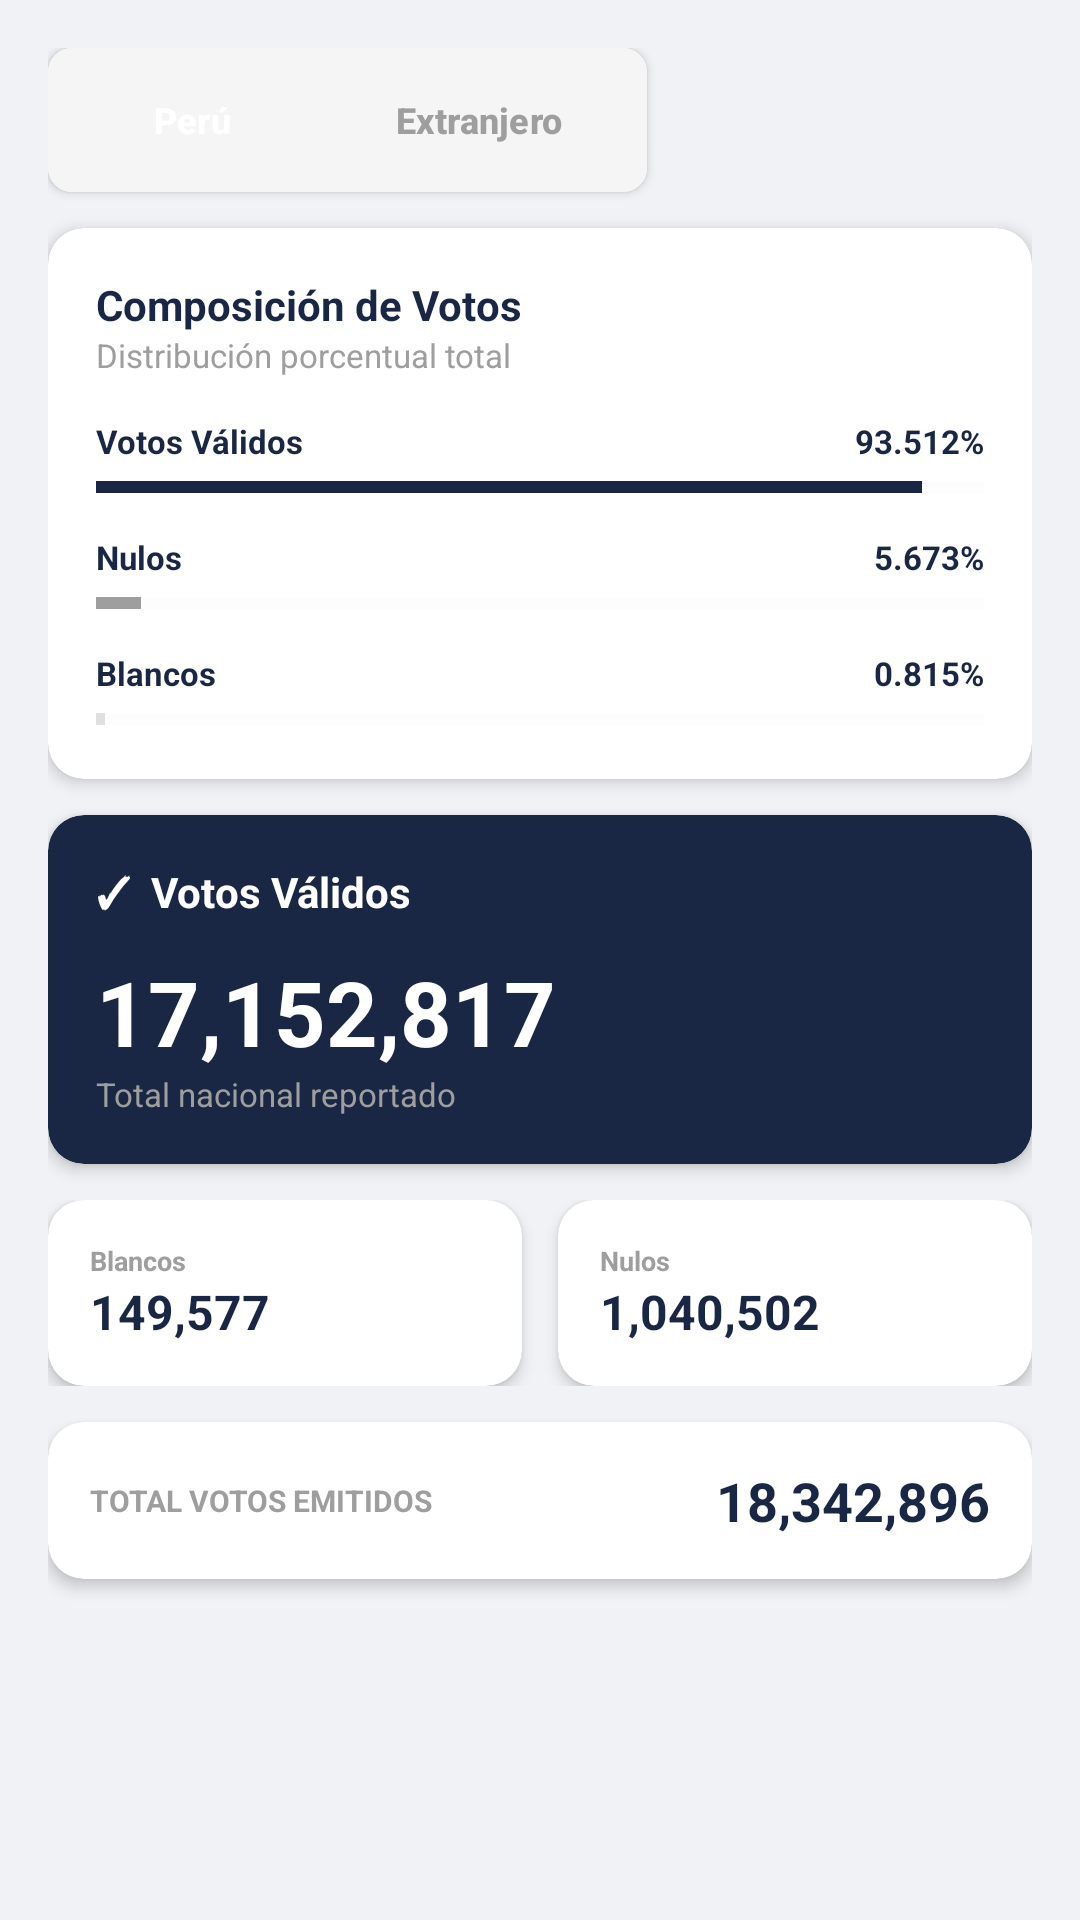

Android layout source for this screen:
<!-- AndroidManifest.xml: application theme Theme.ONPE_Android -->
<!-- res/layout/fragment_resultado_por_tipo.xml -->
<?xml version="1.0" encoding="utf-8"?>
<ScrollView xmlns:android="http://schemas.android.com/apk/res/android"
    xmlns:app="http://schemas.android.com/apk/res-auto"
    android:layout_width="match_parent"
    android:layout_height="match_parent"
    android:background="@color/background">

    <LinearLayout
        android:layout_width="match_parent"
        android:layout_height="wrap_content"
        android:orientation="vertical"
        android:padding="16dp">

        
        <androidx.cardview.widget.CardView
            android:layout_width="wrap_content"
            android:layout_height="wrap_content"
            android:layout_marginBottom="12dp"
            app:cardCornerRadius="8dp" app:cardElevation="2dp">
            <LinearLayout android:layout_width="wrap_content" android:layout_height="wrap_content"
                android:orientation="horizontal" android:background="@color/grey_light" android:padding="4dp">
                <Button android:id="@+id/btn_peru_tipo" android:layout_width="wrap_content" android:layout_height="40dp"
                    android:text="Perú" android:textSize="12sp" android:textStyle="bold"
                    android:backgroundTint="@color/navy_dark" android:textColor="@color/white"
                    style="?attr/materialButtonStyle" />
                <Button android:id="@+id/btn_ext_tipo" android:layout_width="wrap_content" android:layout_height="40dp"
                    android:text="Extranjero" android:textSize="12sp" android:textStyle="bold"
                    android:backgroundTint="@android:color/transparent" android:textColor="@color/grey_text"
                    style="?attr/materialButtonStyle" />
            </LinearLayout>
        </androidx.cardview.widget.CardView>

        
        <androidx.cardview.widget.CardView
            android:layout_width="match_parent" android:layout_height="wrap_content"
            android:layout_marginBottom="12dp"
            app:cardCornerRadius="12dp" app:cardElevation="3dp">
            <LinearLayout android:layout_width="match_parent" android:layout_height="wrap_content"
                android:orientation="vertical" android:padding="16dp">
                <TextView android:layout_width="wrap_content" android:layout_height="wrap_content"
                    android:text="Composición de Votos" android:textColor="@color/navy_dark"
                    android:textSize="14sp" android:textStyle="bold" />
                <TextView android:layout_width="wrap_content" android:layout_height="wrap_content"
                    android:text="Distribución porcentual total" android:textColor="@color/grey_text" android:textSize="11sp" />

                <LinearLayout android:layout_width="match_parent" android:layout_height="wrap_content"
                    android:orientation="horizontal" android:layout_marginTop="14dp" android:gravity="center_vertical">
                    <TextView android:layout_width="0dp" android:layout_height="wrap_content" android:layout_weight="1"
                        android:text="Votos Válidos" android:textColor="@color/navy_dark" android:textSize="11sp" android:textStyle="bold" />
                    <TextView android:id="@+id/tv_pct_validos_tipo" android:layout_width="wrap_content" android:layout_height="wrap_content"
                        android:text="93.512%" android:textColor="@color/navy_dark" android:textSize="11sp" android:textStyle="bold" />
                </LinearLayout>
                <ProgressBar android:id="@+id/prog_validos_tipo" android:layout_width="match_parent" android:layout_height="8dp"
                    android:layout_marginTop="4dp" android:progress="93" android:max="100"
                    style="@style/Widget.AppCompat.ProgressBar.Horizontal"
                    android:progressTint="@color/navy_dark" android:progressBackgroundTint="@color/grey_light" />

                <LinearLayout android:layout_width="match_parent" android:layout_height="wrap_content"
                    android:orientation="horizontal" android:layout_marginTop="12dp" android:gravity="center_vertical">
                    <TextView android:layout_width="0dp" android:layout_height="wrap_content" android:layout_weight="1"
                        android:text="Nulos" android:textColor="@color/navy_dark" android:textSize="11sp" android:textStyle="bold" />
                    <TextView android:id="@+id/tv_pct_nulos_tipo" android:layout_width="wrap_content" android:layout_height="wrap_content"
                        android:text="5.673%" android:textColor="@color/navy_dark" android:textSize="11sp" android:textStyle="bold" />
                </LinearLayout>
                <ProgressBar android:id="@+id/prog_nulos_tipo" android:layout_width="match_parent" android:layout_height="8dp"
                    android:layout_marginTop="4dp" android:progress="5" android:max="100"
                    style="@style/Widget.AppCompat.ProgressBar.Horizontal"
                    android:progressTint="@color/grey_text" android:progressBackgroundTint="@color/grey_light" />

                <LinearLayout android:layout_width="match_parent" android:layout_height="wrap_content"
                    android:orientation="horizontal" android:layout_marginTop="12dp" android:gravity="center_vertical">
                    <TextView android:layout_width="0dp" android:layout_height="wrap_content" android:layout_weight="1"
                        android:text="Blancos" android:textColor="@color/navy_dark" android:textSize="11sp" android:textStyle="bold" />
                    <TextView android:id="@+id/tv_pct_blancos_tipo" android:layout_width="wrap_content" android:layout_height="wrap_content"
                        android:text="0.815%" android:textColor="@color/navy_dark" android:textSize="11sp" android:textStyle="bold" />
                </LinearLayout>
                <ProgressBar android:id="@+id/prog_blancos_tipo" android:layout_width="match_parent" android:layout_height="8dp"
                    android:layout_marginTop="4dp" android:progress="1" android:max="100"
                    style="@style/Widget.AppCompat.ProgressBar.Horizontal"
                    android:progressTint="@color/grey_border" android:progressBackgroundTint="@color/grey_light" />
            </LinearLayout>
        </androidx.cardview.widget.CardView>

        
        <androidx.cardview.widget.CardView
            android:layout_width="match_parent" android:layout_height="wrap_content"
            android:layout_marginBottom="12dp"
            app:cardCornerRadius="12dp" app:cardBackgroundColor="@color/navy_dark" app:cardElevation="3dp">
            <LinearLayout android:layout_width="match_parent" android:layout_height="wrap_content"
                android:orientation="vertical" android:padding="16dp">
                <TextView android:layout_width="wrap_content" android:layout_height="wrap_content"
                    android:text="✓  Votos Válidos" android:textColor="@color/white"
                    android:textSize="14sp" android:textStyle="bold" />
                <TextView android:id="@+id/tv_num_validos_tipo" android:layout_width="wrap_content" android:layout_height="wrap_content"
                    android:text="17,152,817" android:textColor="@color/white"
                    android:textSize="30sp" android:textStyle="bold" android:layout_marginTop="10dp" />
                <TextView android:layout_width="wrap_content" android:layout_height="wrap_content"
                    android:text="Total nacional reportado" android:textColor="@color/grey_text" android:textSize="11sp" />
            </LinearLayout>
        </androidx.cardview.widget.CardView>

        
        <LinearLayout android:layout_width="match_parent" android:layout_height="wrap_content"
            android:orientation="horizontal" android:layout_marginBottom="12dp">
            <androidx.cardview.widget.CardView android:layout_width="0dp" android:layout_height="wrap_content"
                android:layout_weight="1" android:layout_marginEnd="6dp"
                app:cardCornerRadius="12dp" app:cardElevation="3dp">
                <LinearLayout android:layout_width="match_parent" android:layout_height="wrap_content"
                    android:orientation="vertical" android:padding="14dp">
                    <TextView android:layout_width="wrap_content" android:layout_height="wrap_content"
                        android:text="Blancos" android:textColor="@color/grey_text" android:textSize="9sp" android:textStyle="bold" />
                    <TextView android:id="@+id/tv_num_blancos_tipo" android:layout_width="wrap_content" android:layout_height="wrap_content"
                        android:text="149,577" android:textColor="@color/navy_dark" android:textSize="16sp" android:textStyle="bold" />
                </LinearLayout>
            </androidx.cardview.widget.CardView>
            <androidx.cardview.widget.CardView android:layout_width="0dp" android:layout_height="wrap_content"
                android:layout_weight="1" android:layout_marginStart="6dp"
                app:cardCornerRadius="12dp" app:cardElevation="3dp">
                <LinearLayout android:layout_width="match_parent" android:layout_height="wrap_content"
                    android:orientation="vertical" android:padding="14dp">
                    <TextView android:layout_width="wrap_content" android:layout_height="wrap_content"
                        android:text="Nulos" android:textColor="@color/grey_text" android:textSize="9sp" android:textStyle="bold" />
                    <TextView android:id="@+id/tv_num_nulos_tipo" android:layout_width="wrap_content" android:layout_height="wrap_content"
                        android:text="1,040,502" android:textColor="@color/navy_dark" android:textSize="16sp" android:textStyle="bold" />
                </LinearLayout>
            </androidx.cardview.widget.CardView>
        </LinearLayout>

        
        <androidx.cardview.widget.CardView
            android:layout_width="match_parent" android:layout_height="wrap_content"
            android:layout_marginBottom="12dp"
            app:cardCornerRadius="12dp" app:cardElevation="3dp">
            <LinearLayout android:layout_width="match_parent" android:layout_height="wrap_content"
                android:orientation="horizontal" android:padding="14dp" android:gravity="center_vertical">
                <TextView android:layout_width="0dp" android:layout_height="wrap_content" android:layout_weight="1"
                    android:text="TOTAL VOTOS EMITIDOS" android:textColor="@color/grey_text"
                    android:textSize="10sp" android:textStyle="bold" />
                <TextView android:id="@+id/tv_total_emitidos_tipo" android:layout_width="wrap_content" android:layout_height="wrap_content"
                    android:text="18,342,896" android:textColor="@color/navy_dark"
                    android:textSize="18sp" android:textStyle="bold" />
            </LinearLayout>
        </androidx.cardview.widget.CardView>

    </LinearLayout>
</ScrollView>
<!-- resources referenced by this layout -->
<resources>
  <color name="background">#F0F2F5</color>
  <color name="grey_border">#E0E0E0</color>
  <color name="grey_light">#F5F5F5</color>
  <color name="grey_text">#9E9E9E</color>
  <color name="navy_dark">#1A2744</color>
  <color name="white">#FFFFFF</color>
  <style name="Theme.ONPE_Android" parent="Base.Theme.ONPE_Android" />
  <style name="Base.Theme.ONPE_Android" parent="Theme.Material3.Light.NoActionBar">
          <item name="colorPrimary">@color/navy_dark</item>
          <item name="colorPrimaryVariant">@color/navy_med</item>
          <item name="colorOnPrimary">@color/white</item>
          <item name="colorSecondary">@color/gold</item>
          <item name="android:windowBackground">@color/background</item>
          <item name="android:statusBarColor">@color/navy_dark</item>
      </style>
  <color name="navy_med">#243560</color>
  <color name="gold">#E8A020</color>
</resources>
